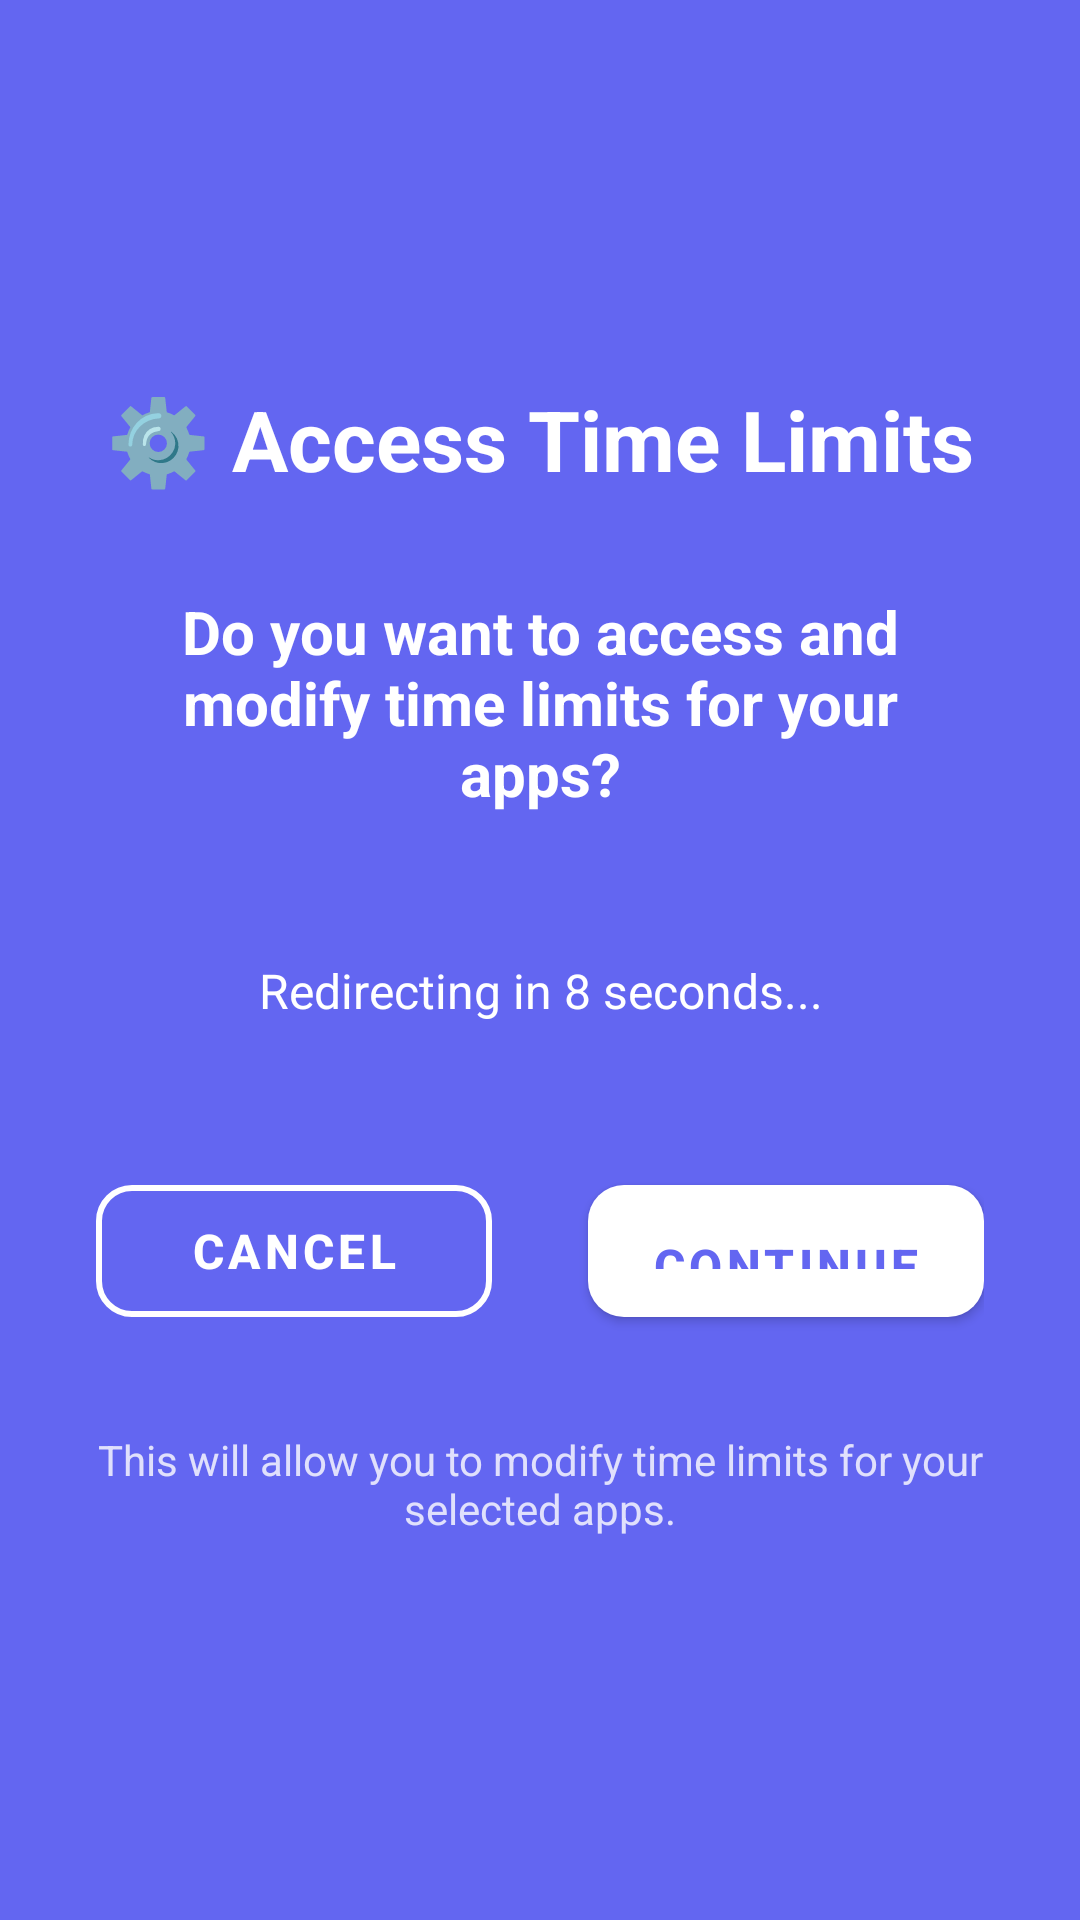

Produce the Android XML layout that renders to this screen, including the resource entries it uses.
<!-- AndroidManifest.xml: activity theme Theme.Testing -->
<!-- res/layout/activity_time_limit_blocking.xml -->
<?xml version="1.0" encoding="utf-8"?>

<LinearLayout xmlns:android="http://schemas.android.com/apk/res/android"
    xmlns:app="http://schemas.android.com/apk/res-auto"
    android:layout_width="match_parent"
    android:layout_height="match_parent"
    android:orientation="vertical"
    android:padding="32dp"
    android:gravity="center"
    android:background="@color/colorPrimary">

    
    <TextView
        android:layout_width="wrap_content"
        android:layout_height="wrap_content"
        android:text="⚙️ Access Time Limits"
        android:textSize="28sp"
        android:textStyle="bold"
        android:textColor="@color/colorOnPrimary"
        android:gravity="center"
        android:layout_marginBottom="32dp"/>

    
    <TextView
        android:id="@+id/questionText"
        android:layout_width="wrap_content"
        android:layout_height="wrap_content"
        android:text="Do you want to access and modify time limits for your apps?"
        android:textSize="20sp"
        android:textStyle="bold"
        android:textColor="@color/colorOnPrimary"
        android:gravity="center"
        android:layout_marginBottom="48dp"/>

    
    <TextView
        android:id="@+id/countdownText"
        android:layout_width="wrap_content"
        android:layout_height="wrap_content"
        android:text="Redirecting in 8 seconds..."
        android:textSize="16sp"
        android:textColor="@color/colorOnPrimary"
        android:gravity="center"
        android:layout_marginBottom="48dp"/>

    
    <LinearLayout
        android:layout_width="match_parent"
        android:layout_height="wrap_content"
        android:orientation="horizontal"
        android:gravity="center"
        android:layout_marginBottom="32dp">

        
        <com.google.android.material.button.MaterialButton
            android:id="@+id/cancelButton"
            android:layout_width="0dp"
            android:layout_height="56dp"
            android:layout_weight="1"
            android:text="Cancel"
            android:textSize="16sp"
            android:textStyle="bold"
            android:layout_marginEnd="16dp"
            style="@style/Widget.MaterialComponents.Button.OutlinedButton"
            app:strokeColor="@color/colorOnPrimary"
            app:strokeWidth="2dp"
            android:textColor="@color/colorOnPrimary"
            android:paddingStart="16dp"
            android:paddingEnd="16dp"
            app:cornerRadius="12dp"
            android:gravity="center"/>

        
        <com.google.android.material.button.MaterialButton
            android:id="@+id/continueButton"
            android:layout_width="0dp"
            android:layout_height="56dp"
            android:layout_weight="1"
            android:text="Continue"
            android:textSize="16sp"
            android:textStyle="bold"
            android:layout_marginStart="16dp"
            app:backgroundTint="@color/colorOnPrimary"
            android:textColor="@color/colorPrimary"
            android:paddingStart="16dp"
            android:paddingEnd="16dp"
            app:cornerRadius="12dp"
            android:gravity="center"/>

    </LinearLayout>

    
    <TextView
        android:layout_width="wrap_content"
        android:layout_height="wrap_content"
        android:text="This will allow you to modify time limits for your selected apps."
        android:textSize="14sp"
        android:textColor="@color/colorOnPrimary"
        android:gravity="center"
        android:alpha="0.8"/>

</LinearLayout>
<!-- resources referenced by this layout -->
<resources>
  <color name="colorOnPrimary">#FFFFFF</color>
  <color name="colorPrimary">#6366F1</color>
  <style name="Theme.Testing" parent="Theme.MaterialComponents.DayNight.NoActionBar">
          
          <item name="colorPrimary">@color/colorPrimary</item>
          <item name="colorPrimaryVariant">@color/colorPrimaryVariant</item>
          <item name="colorOnPrimary">@color/colorOnPrimary</item>
          
          
          <item name="colorSecondary">@color/colorSecondary</item>
          <item name="colorSecondaryVariant">@color/colorSecondaryVariant</item>
          <item name="colorOnSecondary">@color/colorOnSecondary</item>
          
          
          <item name="android:colorBackground">@color/colorBackground</item>
          <item name="colorSurface">@color/colorSurface</item>
          <item name="colorOnSurface">@color/colorOnSurface</item>
          
          
          <item name="android:statusBarColor" tools:targetApi="l">@color/colorPrimaryVariant</item>
          <item name="android:windowLightStatusBar" tools:targetApi="m">false</item>
          
          
          <item name="android:textColorPrimary">@color/textPrimary</item>
          <item name="android:textColorSecondary">@color/textSecondary</item>
          
          
          <item name="android:windowBackground">@color/colorBackground</item>
          <item name="android:navigationBarColor">@color/colorPrimaryVariant</item>
          <item name="android:windowLightNavigationBar" tools:targetApi="o_mr1">false</item>
          
          
          <item name="materialButtonStyle">@style/Widget.App.Button</item>
      </style>
  <color name="colorPrimaryVariant">#4F46E5</color>
  <color name="colorSecondary">#10B981</color>
  <color name="colorSecondaryVariant">#059669</color>
  <color name="colorOnSecondary">#FFFFFF</color>
  <color name="colorBackground">#FAFAFA</color>
  <color name="colorSurface">#FFFFFF</color>
  <color name="colorOnSurface">#1F2937</color>
  <color name="textPrimary">#1F2937</color>
  <color name="textSecondary">#6B7280</color>
  <style name="Widget.App.Button" parent="Widget.MaterialComponents.Button">
          <item name="android:textSize">16sp</item>
          <item name="android:textStyle">bold</item>
          <item name="cornerRadius">12dp</item>
          <item name="android:minHeight">56dp</item>
          <item name="android:paddingStart">24dp</item>
          <item name="android:paddingEnd">24dp</item>
          <item name="android:paddingTop">16dp</item>
          <item name="android:paddingBottom">16dp</item>
          <item name="rippleColor">@color/colorOnPrimary</item>
      </style>
</resources>
